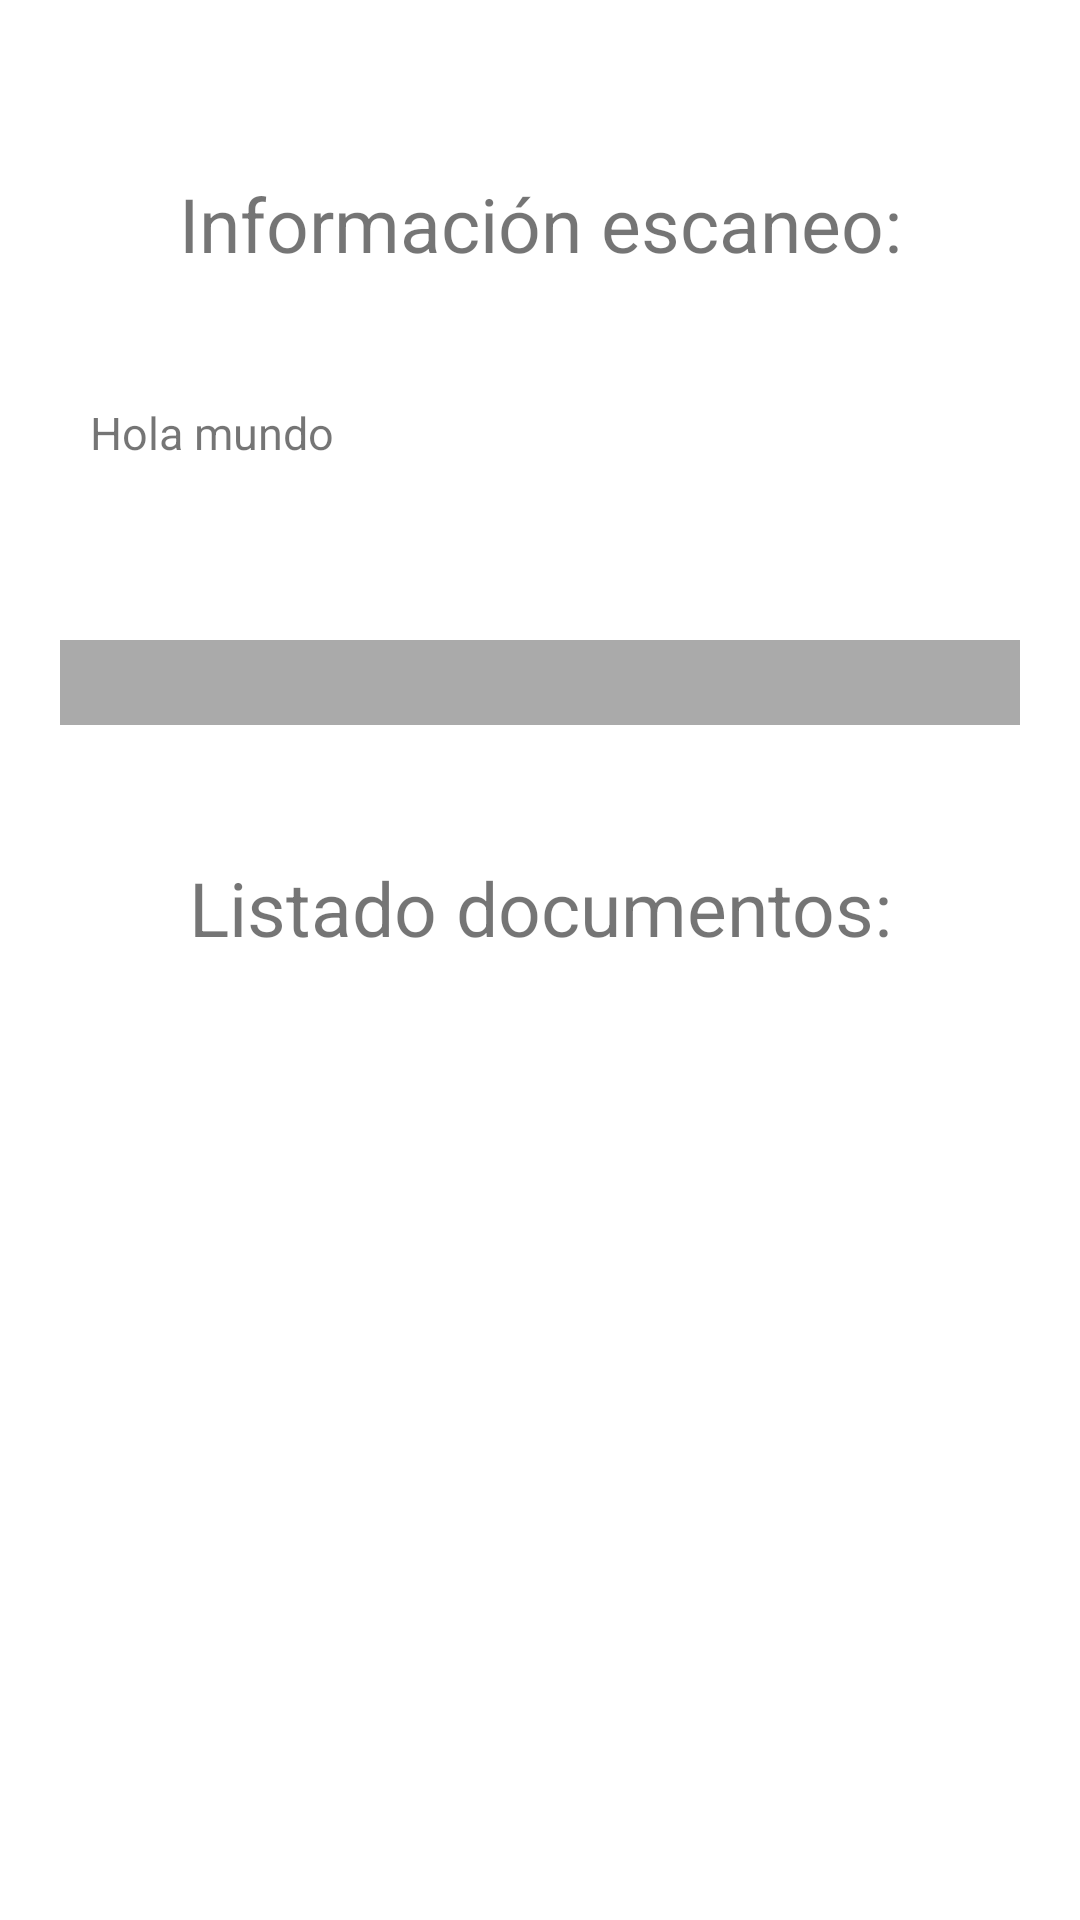

Android layout source for this screen:
<!-- AndroidManifest.xml: application theme Theme.ScanerRadicado -->
<!-- res/layout/activity_info.xml -->
<?xml version="1.0" encoding="utf-8"?>
<androidx.constraintlayout.widget.ConstraintLayout xmlns:android="http://schemas.android.com/apk/res/android"
    xmlns:app="http://schemas.android.com/apk/res-auto"
    xmlns:tools="http://schemas.android.com/tools"
    android:layout_width="match_parent"
    android:layout_height="match_parent"
    tools:context=".InfoActivity">

    <LinearLayout
        android:layout_width="match_parent"
        android:layout_height="match_parent"
        android:paddingLeft="20dp"
        android:paddingRight="20dp"
        android:paddingTop="25dp"
        android:orientation="vertical" >

        <TextView
            android:layout_width="match_parent"
            android:layout_height="50dp"
            android:paddingStart="10dp"
            android:paddingBottom="10dp"
            android:paddingHorizontal="10dp"
            android:gravity="center"
            android:textSize="25sp"
            android:layout_gravity="center_vertical|end"
            android:text="Información escaneo:"
            android:layout_weight="1"/>

        <TextView
            android:layout_width="match_parent"
            android:layout_height="wrap_content"
            android:paddingStart="10dp"
            android:paddingHorizontal="10dp"
            android:textSize="15sp"
            android:scrollbars="vertical"
            android:layout_gravity="center_vertical|end"
            android:text="Hola mundo"
            android:layout_weight="1"
            android:id="@+id/qr"/>

        <View
            android:layout_width="match_parent"
            android:layout_height="5dp"
            android:layout_weight="0.4"
            android:paddingBottom="3dp"
            android:background="@android:color/darker_gray"/>

        <TextView
            android:layout_width="match_parent"
            android:layout_height="45dp"
            android:paddingStart="10dp"
            android:paddingHorizontal="10dp"
            android:gravity="center"
            android:textSize="25sp"
            android:layout_gravity="center_vertical|end"
            android:text="Listado documentos:"
            android:layout_weight="1.3"/>

        <ListView
            android:layout_weight="4"
            android:paddingTop="10dp"
            android:layout_width="match_parent"
            android:layout_height="wrap_content"
            android:alwaysDrawnWithCache="true"
            android:dividerHeight="1dp"
            android:horizontalSpacing="3dp"
            android:scrollingCache="true"
            android:smoothScrollbar="true"
            android:paddingHorizontal="5dp"
            android:stretchMode="columnWidth"
            android:verticalSpacing="3dp"
            android:layout_marginBottom="30dp"
            android:id="@+id/musiclistview"/>
    </LinearLayout>

</androidx.constraintlayout.widget.ConstraintLayout>
<!-- resources referenced by this layout -->
<resources>
  <style name="Theme.ScanerRadicado" parent="Theme.MaterialComponents.DayNight.DarkActionBar">
          
          <item name="colorPrimary">@color/purple_500</item>
          <item name="colorPrimaryVariant">@color/purple_700</item>
          <item name="colorOnPrimary">@color/white</item>
          
          <item name="colorSecondary">@color/teal_200</item>
          <item name="colorSecondaryVariant">@color/teal_700</item>
          <item name="colorOnSecondary">@color/black</item>
          
          <item name="android:statusBarColor" tools:targetApi="l">?attr/colorPrimaryVariant</item>
          
      </style>
  <color name="purple_500">#FF6200EE</color>
  <color name="purple_700">#FF3700B3</color>
  <color name="white">#FFFFFFFF</color>
  <color name="teal_200">#FF03DAC5</color>
  <color name="teal_700">#FF018786</color>
  <color name="black">#FF000000</color>
</resources>
